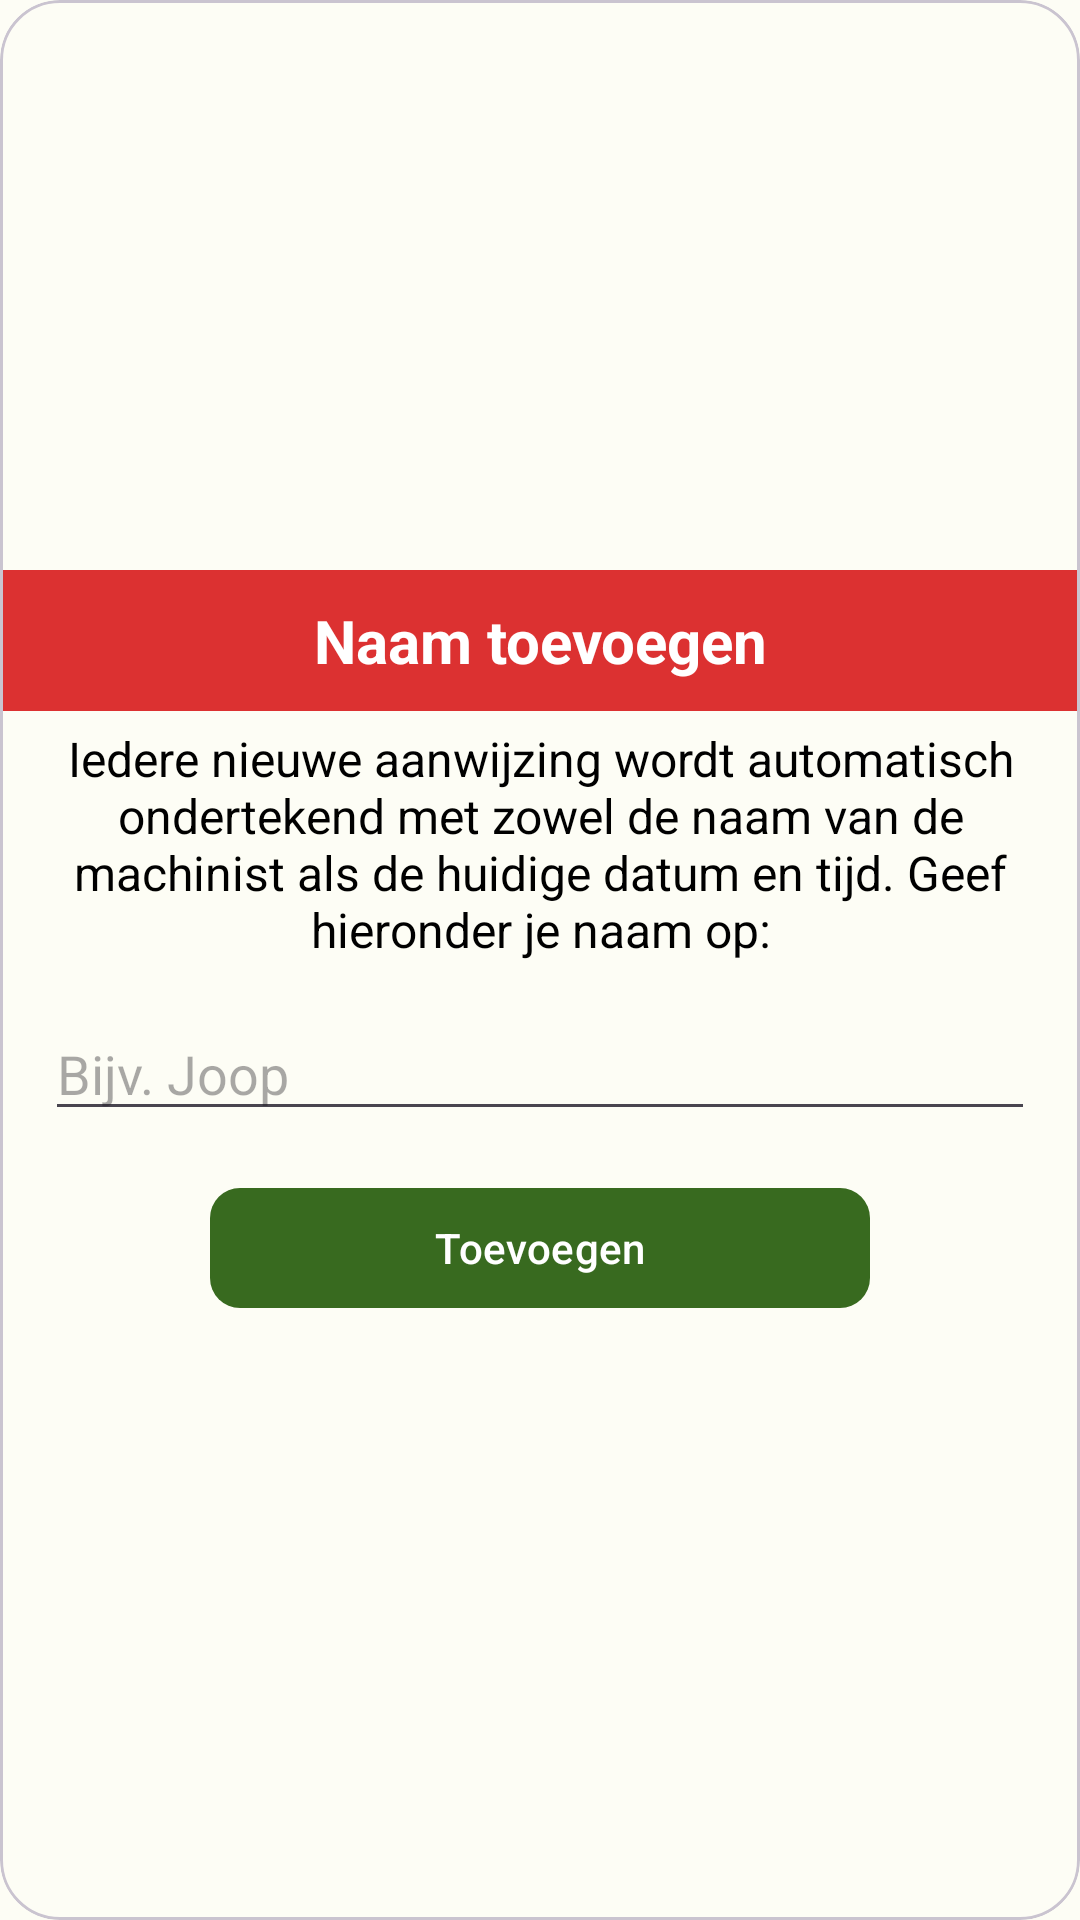

Android layout source for this screen:
<!-- AndroidManifest.xml: application theme Theme.MijnAanwijzingen -->
<!-- res/layout/name_dialog.xml -->
<?xml version="1.0" encoding="utf-8"?>
<com.google.android.material.card.MaterialCardView xmlns:android="http://schemas.android.com/apk/res/android"
    xmlns:app="http://schemas.android.com/apk/res-auto"
    xmlns:tools="http://schemas.android.com/tools"
    android:layout_width="wrap_content"
    android:layout_height="wrap_content"
    app:cardCornerRadius="20dp">

    <LinearLayout
        android:layout_width="match_parent"
        android:layout_height="match_parent"
        android:gravity="center"
        android:orientation="vertical">

        <TextView
            android:id="@+id/textView7"
            android:layout_width="match_parent"
            android:layout_height="wrap_content"
            android:paddingTop="10dp"
            android:paddingBottom="10dp"
            android:gravity="center"
            android:textColor="@color/white"
            android:background="@color/primary"
            android:text="Naam toevoegen"
            android:textSize="20sp"
            android:textStyle="bold" />

        <TextView
            android:id="@+id/textView9"
            android:layout_width="wrap_content"
            android:layout_height="wrap_content"
            android:layout_marginHorizontal="20dp"
            android:layout_marginTop="5dp"
            android:gravity="center"
            android:text="Iedere nieuwe aanwijzing wordt automatisch ondertekend met zowel de naam van de machinist als de huidige datum en tijd. Geef hieronder je naam op:"
            android:textColor="@color/black"
            android:textSize="16sp" />

        <EditText
            android:id="@+id/editTextTextMcnName"
            android:layout_width="match_parent"
            android:layout_height="wrap_content"
            android:layout_margin="15dp"
            android:ems="10"
            android:hint="Bijv. Joop"
            android:inputType="textPersonName" />

        <com.google.android.material.button.MaterialButton
            android:id="@+id/buttonAdd"
            android:layout_width="220sp"
            android:layout_height="wrap_content"
            android:layout_marginBottom="10dp"
            android:text="Toevoegen"
            app:cornerRadius="10dp"/>

    </LinearLayout>

</com.google.android.material.card.MaterialCardView>
<!-- resources referenced by this layout -->
<resources>
  <color name="black">#FF000000</color>
  <color name="primary">#DC3131</color>
  <color name="white">#FFFFFFFF</color>
  <color name="md_theme_light_primary">#386A1F</color>
  <color name="md_theme_light_onPrimary">#FFFFFF</color>
  <color name="md_theme_light_primaryContainer">#B8F397</color>
  <color name="md_theme_light_onPrimaryContainer">#072100</color>
  <color name="md_theme_light_secondary">#55624C</color>
  <color name="md_theme_light_onSecondary">#FFFFFF</color>
  <color name="md_theme_light_secondaryContainer">#D9E7CB</color>
  <color name="md_theme_light_onSecondaryContainer">#131F0D</color>
  <color name="md_theme_light_tertiary">#386666</color>
  <color name="md_theme_light_onTertiary">#FFFFFF</color>
  <color name="md_theme_light_tertiaryContainer">#BBEBEC</color>
  <color name="md_theme_light_onTertiaryContainer">#002020</color>
  <color name="md_theme_light_error">#BA1A1A</color>
  <color name="md_theme_light_errorContainer">#FFDAD6</color>
  <color name="md_theme_light_onError">#FFFFFF</color>
  <color name="md_theme_light_onErrorContainer">#410002</color>
  <color name="md_theme_light_background">#FDFDF5</color>
  <color name="md_theme_light_onBackground">#1A1C18</color>
  <color name="md_theme_light_surface">#FDFDF5</color>
  <color name="md_theme_light_onSurface">#1A1C18</color>
  <color name="md_theme_light_surfaceVariant">#EEEEEE</color>
  <color name="md_theme_light_onSurfaceVariant">#FAFAFA</color>
  <color name="md_theme_light_outline">#74796D</color>
  <color name="md_theme_light_inverseOnSurface">#F1F1EA</color>
  <color name="md_theme_light_inverseSurface">#2F312D</color>
  <color name="md_theme_light_inversePrimary">#9DD67D</color>
</resources>
